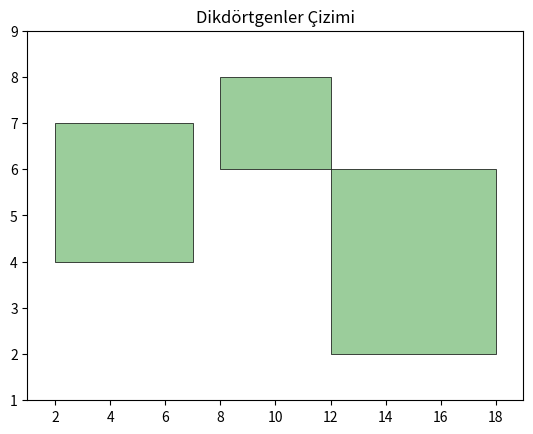

Write the Python code that produced this figure.
import matplotlib.pyplot as plt
import matplotlib.patches as patches
import random


def draw_rectangle(uzunluk, genislik, x, y):
    fig, ax = plt.subplots()

    dikdortgen = patches.Rectangle((x, y), uzunluk, genislik, linewidth=1, edgecolor='r', facecolor='none')

    ax.add_patch(dikdortgen)

    ax.set_xlim(x-1, x+uzunluk+1)
    ax.set_ylim(y-1, y+genislik+1)


    plt.title('Dikdörtgen Çizimi')

    plt.show()

def draw_rectangle_list(rect_list):
    # Figure ve Axes oluştur
    fig, ax = plt.subplots()

    # Her dikdörtgen için
    for dikdortgen in rect_list:
        height, width, x, y = dikdortgen
        
        rect_obj = patches.Rectangle((x, y), height, width, linewidth=0.5, edgecolor='black', facecolor='#9BCD9B')

        ax.add_patch(rect_obj)

    ax.set_xlim(min([x for _, _, x, _ in rect_list]) - 1, max([x + uzunluk for uzunluk, _, x, _ in rect_list]) + 1)
    ax.set_ylim(min([y for _, _, _, y in rect_list]) - 1, max([y + genislik for _, genislik, _, y in rect_list]) + 1)


    plt.title('Dikdörtgenler Çizimi')

    plt.show()

def bottom_left_fill():
    return
    


sheet_size_example = (20, 20)
piece_sizes_example = [(2, 12), (7, 12), (8, 6), (3, 6), (3, 5), (5, 5), (3, 12), (3, 7), (5, 7), (2, 6), (3, 2),
                        (4, 2), (3, 4), (4, 4), (9, 2), (11, 2)]



rect_list = [(5, 3, 2, 4), (4, 2, 8, 6), (6, 4, 12, 2)]
draw_rectangle_list(rect_list)
